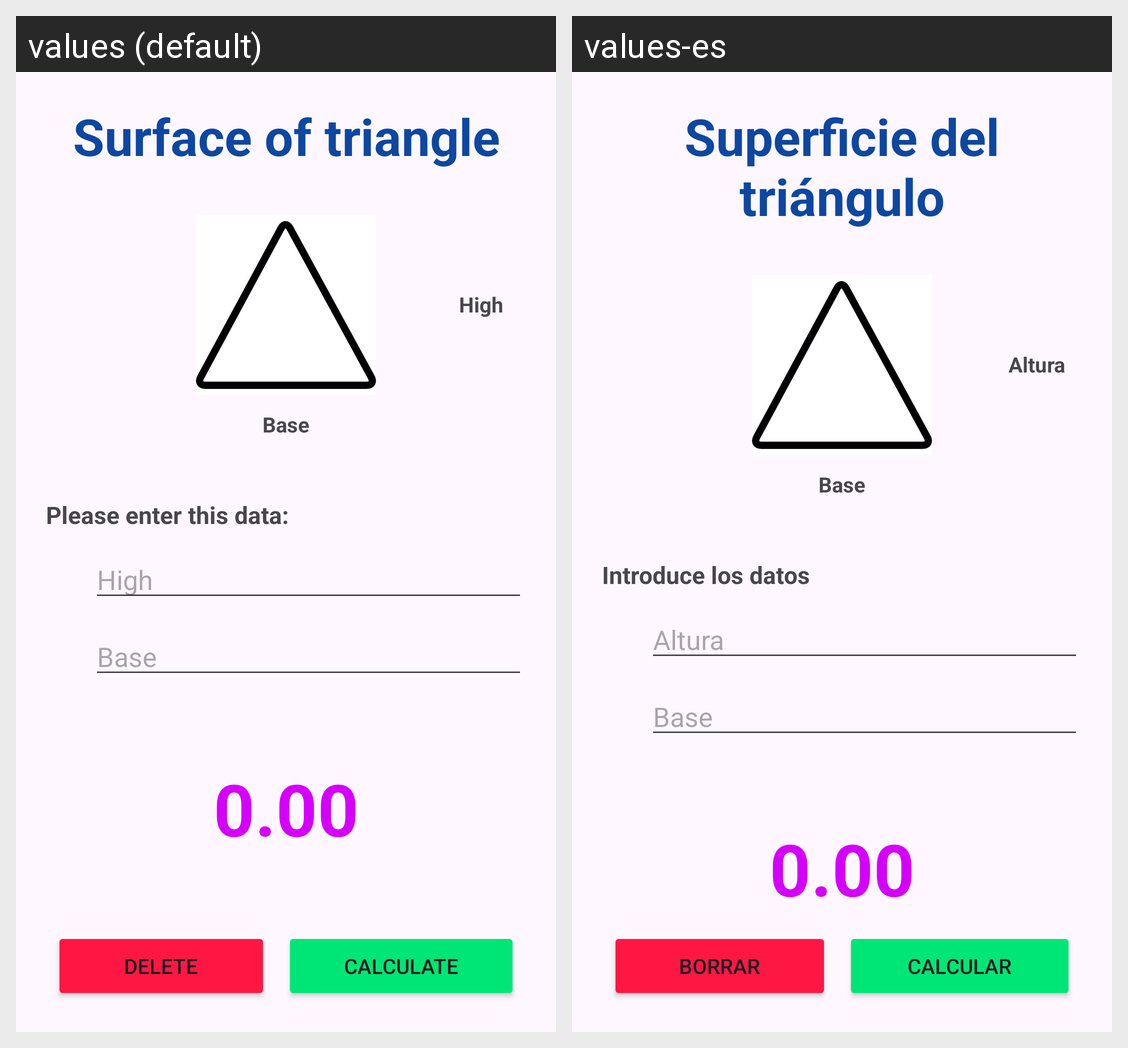

Here is an Android app screen in its default locale and in the app's own translations. Write out the translated-string differences for the strings that appear on this screen.
Android screen res/layout/activity_triangle.xml rendered under 2 locales, left to right: values (default), values-es. Device: Nexus 5 (rendered at 1080×1920; each locale shown at half size, 540×960, under a caption strip naming it); theme Theme.CálculoDeSuperficies.
Strings drawn on this screen, with the default value and each locale's value (text and hints the layout hard-codes, and strings that could not be matched under every locale, appear in the picture but are not listed):

title_RT
  values: Surface of triangle
  values-es: Superficie del triángulo

lbl_hight_RT
  values: High
  values-es: Altura

lbl_base_RT
  values: Base
  values-es: Base

lbl_enterData
  values: Please enter this data:
  values-es: Introduce los datos

txt_result
  values: 0.00
  values-es: 0.00  [not translated; the default value is used]

btn_delete
  values: DELETE
  values-es: Borrar

btn_calculate
  values: CALCULATE
  values-es: Calcular
